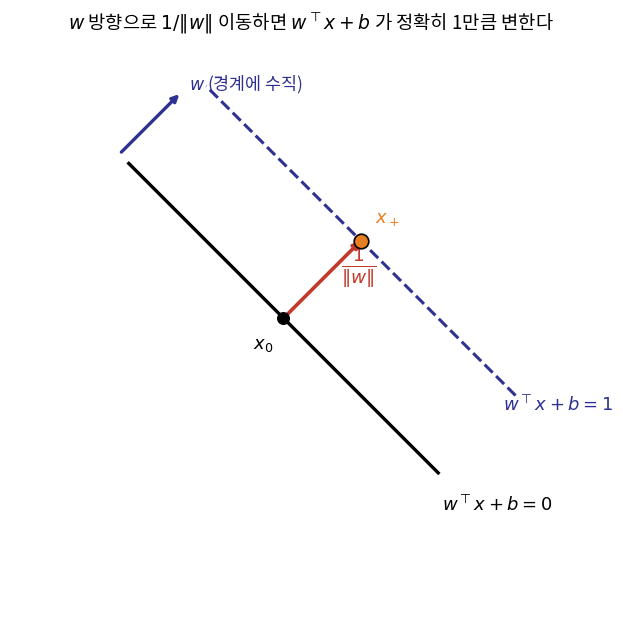

This figure's Python source: (Note: this script raises an exception after producing the figure.)
"""p08g1: w가 경계에 수직, 1만큼 이동 = w방향으로 1/||w|| 이동."""
import numpy as np
import matplotlib
matplotlib.use("Agg")
import matplotlib.pyplot as plt
from matplotlib import font_manager as fm

fm.fontManager.addfont('/usr/share/fonts/opentype/noto/NotoSansCJK-Regular.ttc')
plt.rcParams['font.family'] = 'Noto Sans CJK JP'
plt.rcParams['axes.unicode_minus'] = False

NAVY = "#2E3192"
TAN = "#D6CBB1"
RED = "#C0392B"

# boundary: x1 + x2 = 0  (w = (1,1)/sqrt2 direction, unit-normalized for clean picture)
w_dir = np.array([1.0, 1.0]) / np.sqrt(2)   # unit vector along w
fig, ax = plt.subplots(figsize=(7.4, 6.4))

t = np.linspace(-4, 4, 50)
perp = np.array([-1.0, 1.0]) / np.sqrt(2)   # direction along the boundary line

# decision boundary f=0 through origin
line0 = np.outer(t, perp)
ax.plot(line0[:, 0], line0[:, 1], color="black", lw=2.4, zorder=2)
ax.text(2.9, -3.5, "$w^\\top x + b = 0$", fontsize=13, ha="left")

# margin boundary f=1, shifted along w_dir by distance 1/||w|| -- pick ||w||=0.5 for a clean 1/||w||=2 picture
w_norm = 0.5
dist = 1.0 / w_norm
shift = w_dir * dist
line1 = shift + np.outer(t, perp)
ax.plot(line1[:, 0], line1[:, 1], color=NAVY, lw=2.2, ls="--", zorder=2)
ax.text(shift[0] + 2.6, shift[1] - 3.1, "$w^\\top x + b = 1$", fontsize=13, color=NAVY, ha="left")

# points x0 (on boundary) and x_+ (on margin boundary), connected along w direction
x0 = np.array([0.0, 0.0])
xplus = x0 + shift
ax.scatter(*x0, color="black", s=70, zorder=5)
ax.scatter(*xplus, color="#E67E22", s=110, zorder=5, edgecolors="black", linewidths=1.2)
ax.annotate("", xy=xplus, xytext=x0,
            arrowprops=dict(arrowstyle="-|>", color=RED, lw=2.6, shrinkA=0, shrinkB=0), zorder=4)
mid = (x0 + xplus) / 2
ax.text(mid[0] + 0.35, mid[1] + 0.15, r"$\frac{1}{\|w\|}$", fontsize=19, color=RED)

ax.text(x0[0] - 0.55, x0[1] - 0.55, "$x_0$", fontsize=13)
ax.text(xplus[0] + 0.25, xplus[1] + 0.35, "$x_+$", fontsize=13, color="#E67E22")

# w vector arrow (direction), drawn separately near origin, small inset arrow
w_arrow_start = np.array([-3.0, 3.0])
w_arrow_end = w_arrow_start + w_dir * 1.6
ax.annotate("", xy=w_arrow_end, xytext=w_arrow_start,
            arrowprops=dict(arrowstyle="-|>", color=NAVY, lw=2.4), zorder=4)
ax.text(w_arrow_end[0] + 0.15, w_arrow_end[1] + 0.05, "$w$ (경계에 수직)", fontsize=12.5, color=NAVY)

ax.set_xlim(-5, 6)
ax.set_ylim(-5.5, 5)
ax.set_aspect("equal")
ax.set_xticks([]); ax.set_yticks([])
for spine in ax.spines.values():
    spine.set_visible(False)
ax.set_title("$w$ 방향으로 $1/\\|w\\|$ 이동하면 $w^\\top x+b$ 가 정확히 1만큼 변한다", fontsize=13.5, pad=12)

fig.tight_layout()
fig.savefig("/tmp/claude-1002/-home-smhan/029e91ef-1260-463c-974d-c55f55e786a0/scratchpad/decks/ml1-week05/slides/kor/ml1/week05/figs/ch05_1_geometry.png", dpi=200, facecolor="white", bbox_inches="tight")
print("done")
